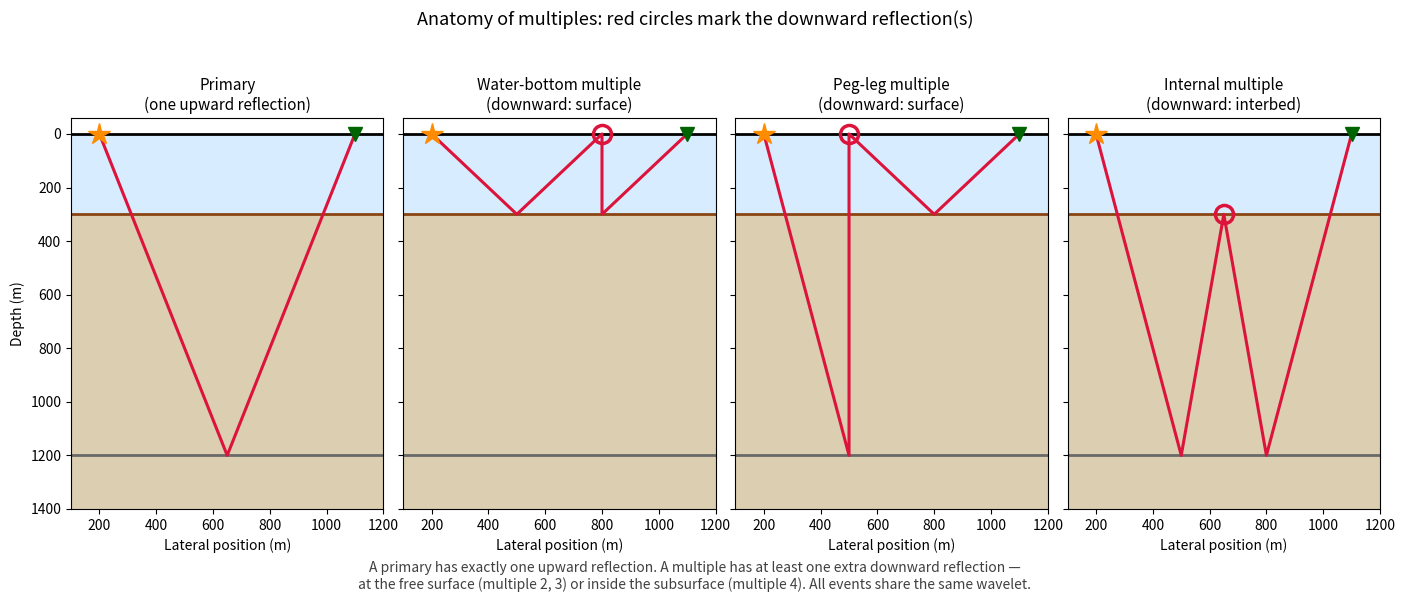

The matplotlib source for this figure: (Note: this script raises an exception after producing the figure.)
"""Figure: Raypath anatomy of multiples.

Four schematic ray paths side by side, all recorded at the same receiver:
  1) a primary from a deep reflector (one upward reflection),
  2) a water-bottom (free-surface) multiple: source -> bottom -> surface
     -> bottom -> receiver (one downward reflection at the sea surface),
  3) a peg-leg: source -> deep reflector -> surface -> bottom -> receiver
     (one downward reflection, two different upward reflectors),
  4) an internal (interbed) multiple: both extra reflections happen below
     the surface, inside the subsurface.

Downward reflection points are marked with a red circle: that marker is
the defining feature of a multiple. The caption reminds the student that
all four events arrive with the same wavelet in the same frequency band.
"""

import numpy as np
import matplotlib.pyplot as plt

WATER_V, H_WATER = 1480.0, 300.0          # m/s, m
SEABED_DEPTH, DEEP_DEPTH = 300.0, 1200.0  # m

fig, axes = plt.subplots(1, 4, figsize=(14, 6), sharex=True, sharey=True)

titles = [
    "Primary\n(one upward reflection)",
    "Water-bottom multiple\n(downward: surface)",
    "Peg-leg multiple\n(downward: surface)",
    "Internal multiple\n(downward: interbed)",
]

# Each path is a list of (x, z) vertices, plus indices of downward points.
paths = []

# 1) Primary: source at x=200, deep reflector at 1200 m, receiver at x=1100.
paths.append(([(200, 0), (650, DEEP_DEPTH), (1100, 0)], []))

# 2) Water-bottom multiple: down to seabed, up to surface, down to seabed,
#    up to receiver.
xb1 = 200 + (1100 - 200) / 3.0
paths.append(([(200, 0), (xb1, SEABED_DEPTH), (200 + 2 * (1100 - 200) / 3.0, 0),
               (1100 - (1100 - 200) / 3.0, SEABED_DEPTH), (1100, 0)], [2]))

# 3) Peg-leg: deep reflector -> surface -> seabed -> receiver.
xb2 = 200 + (1100 - 200) / 3.0
paths.append(([(200, 0), (200 + (1100 - 200) / 3.0, DEEP_DEPTH), (xb2, 0),
               (200 + 2 * (1100 - 200) / 3.0, SEABED_DEPTH), (1100, 0)], [2]))

# 4) Internal multiple: deep reflector -> seabed (downward!) -> deep
#    reflector -> receiver.
xi = 200 + (1100 - 200) / 3.0
paths.append(([(200, 0), (xi, DEEP_DEPTH), (200 + (1100 - 200) / 2.0, SEABED_DEPTH),
               (200 + 2 * (1100 - 200) / 3.0, DEEP_DEPTH), (1100, 0)], [2]))

for ax, title, (path, down_idx) in zip(axes, titles, paths):
    # Layer background
    ax.axhspan(0, SEABED_DEPTH, color="#cfe8ff", alpha=0.8, zorder=0)
    ax.axhspan(SEABED_DEPTH, 1400, color="#d9c9a8", alpha=0.9, zorder=0)

    # Interfaces
    ax.axhline(0, color="k", lw=2)
    ax.axhline(SEABED_DEPTH, color="saddlebrown", lw=2)
    ax.axhline(DEEP_DEPTH, color="dimgray", lw=2)

    # Ray path
    px, pz = zip(*path)
    ax.plot(px, pz, "-", color="crimson", lw=2.2, zorder=3)

    # Downward-reflection markers
    for i in down_idx:
        ax.plot(path[i][0], path[i][1], "o", ms=13, mfc="none", mec="crimson",
                mew=2.5, zorder=4)

    # Source and receiver
    ax.plot(200, 0, "*", ms=16, color="darkorange", zorder=4)
    ax.plot(1100, 0, "v", ms=10, color="darkgreen", zorder=4)

    ax.set_title(title, fontsize=11)
    ax.set_xlim(100, 1200)
    ax.set_ylim(1400, -60)          # depth axis pointing down
    ax.set_xlabel("Lateral position (m)")

axes[0].set_ylabel("Depth (m)")
fig.suptitle("Anatomy of multiples: red circles mark the downward reflection(s)",
             fontsize=13)
fig.text(0.5, 0.015,
         "A primary has exactly one upward reflection. A multiple has at least one "
         "extra downward reflection —\nat the free surface (multiple 2, 3) or "
         "inside the subsurface (multiple 4). All events share the same wavelet.",
         ha="center", fontsize=10, color="0.25")
fig.tight_layout(rect=(0, 0.05, 1, 0.95))
fig.savefig("figures/term02_lec03/term02_lec03_multiple_raypaths.png",
            dpi=150, bbox_inches="tight")
print("saved term02_lec03_multiple_raypaths.png")
